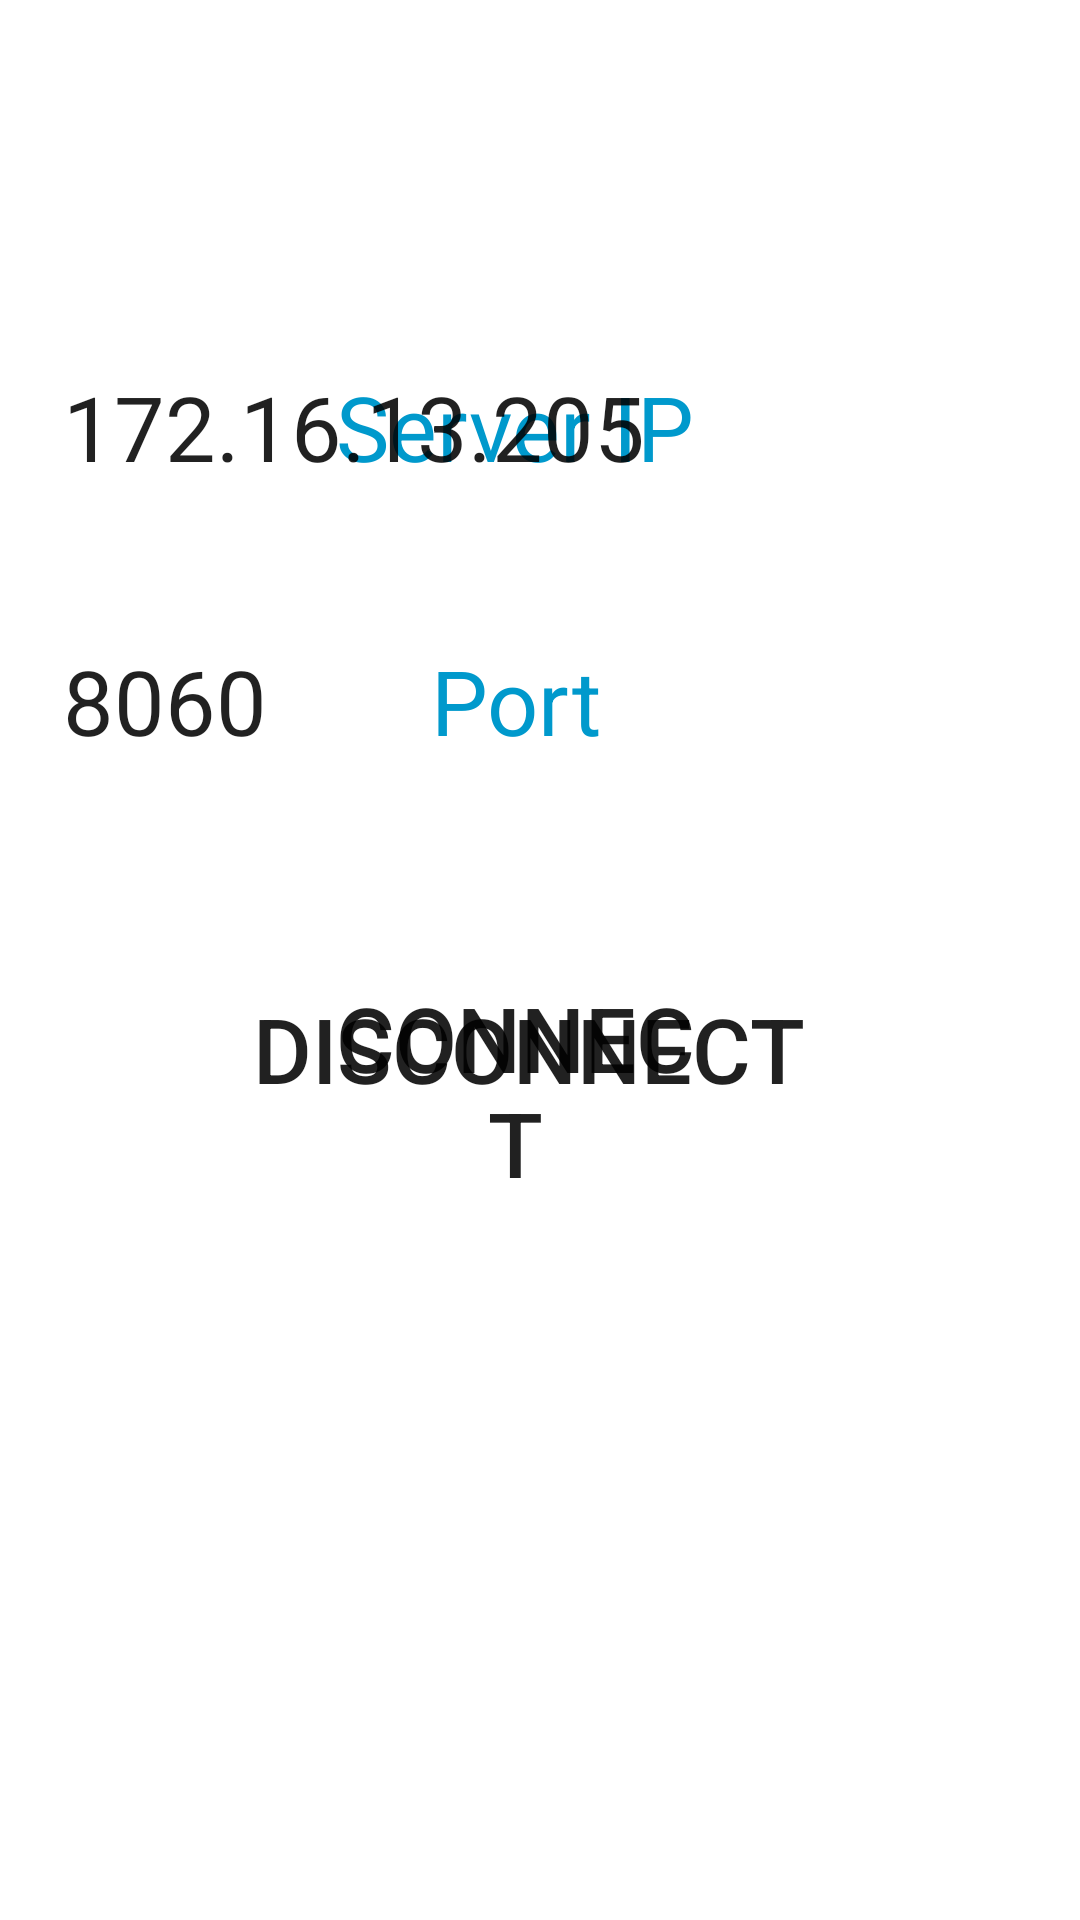

Produce the Android XML layout that renders to this screen, including the resource entries it uses.
<!-- AndroidManifest.xml: application theme AppTheme -->
<!-- res/layout/connection.xml -->
<?xml version="1.0" encoding="utf-8"?>
<RelativeLayout xmlns:android="http://schemas.android.com/apk/res/android"
    xmlns:app="http://schemas.android.com/apk/res-auto"
    xmlns:tools="http://schemas.android.com/tools"
    android:layout_width="match_parent"
    android:layout_height="match_parent"
    android:fitsSystemWindows="true"
    android:background="@android:color/background_light">


    <TextView
        android:layout_width="wrap_content"
        android:layout_height="wrap_content"
        android:text="Server IP"
        android:id="@+id/textViewIP"
        android:layout_marginTop="122dp"
        android:textSize="30dp"
        android:textColor="@android:color/holo_blue_dark"
        android:background="@drawable/border"
        android:layout_alignParentTop="true"
        android:layout_alignParentLeft="true"
        android:layout_alignParentStart="true"
        android:layout_marginLeft="112dp"
        android:layout_marginStart="112dp" />

    <EditText
        android:layout_width="wrap_content"
        android:layout_height="wrap_content"
        android:id="@+id/editTextIP"
        android:text="172.16.13.205"
        android:textSize="30dp"
        android:singleLine="true"
        android:background="@drawable/border"
        android:layout_above="@+id/textViewPort"
        android:layout_alignRight="@+id/buttonDisconnect"
        android:layout_alignEnd="@+id/buttonDisconnect"
        android:layout_marginRight="53dp"
        android:layout_marginEnd="53dp" />

    <TextView
        android:layout_width="wrap_content"
        android:layout_height="wrap_content"
        android:id="@+id/textViewPort"
        android:layout_marginTop="51dp"
        android:text="Port"
        android:textSize="30dp"
        android:layout_below="@+id/textViewIP"
        android:layout_alignRight="@+id/textViewIP"
        android:layout_alignEnd="@+id/textViewIP"
        android:textColor="@android:color/holo_blue_dark"
        android:background="@drawable/border"
        android:layout_alignLeft="@+id/textViewIP"
        android:layout_alignStart="@+id/textViewIP"
        android:gravity="center" />

    <EditText
        android:layout_width="wrap_content"
        android:layout_height="wrap_content"
        android:id="@+id/editTextPort"
        android:text="8060"
        android:textSize="30dp"
        android:layout_alignTop="@+id/textViewPort"
        android:layout_alignLeft="@+id/editTextIP"
        android:layout_alignStart="@+id/editTextIP"
        android:singleLine="true"
        android:background="@drawable/border"
        android:layout_alignRight="@+id/editTextIP"
        android:layout_alignEnd="@+id/editTextIP" />

    <Button
        android:layout_width="wrap_content"
        android:layout_height="wrap_content"
        android:text="Connect"
        android:id="@+id/buttonConnect"
        android:layout_marginTop="72dp"
        android:textSize="30dp"
        android:layout_below="@+id/textViewPort"
        android:foreground="@android:color/holo_green_light"
        android:background="@drawable/border"
        android:layout_alignLeft="@+id/textViewPort"
        android:layout_alignStart="@+id/textViewPort"
        android:layout_toStartOf="@+id/editTextPort"
        android:layout_alignRight="@+id/textViewPort"
        android:layout_alignEnd="@+id/textViewPort" />

    <Button
        android:layout_width="wrap_content"
        android:layout_height="wrap_content"
        android:text="Disconnect"
        android:id="@+id/buttonDisconnect"
        android:textSize="30dp"
        android:background="@drawable/border"
        android:layout_marginRight="92dp"
        android:layout_marginEnd="92dp"
        android:layout_alignTop="@+id/buttonConnect"
        android:layout_alignParentRight="true"
        android:layout_alignParentEnd="true" />

</RelativeLayout>
<!-- resources referenced by this layout -->
<resources>
  <style name="AppTheme" parent="Theme.AppCompat.Light.NoActionBar">
  
      </style>
</resources>
